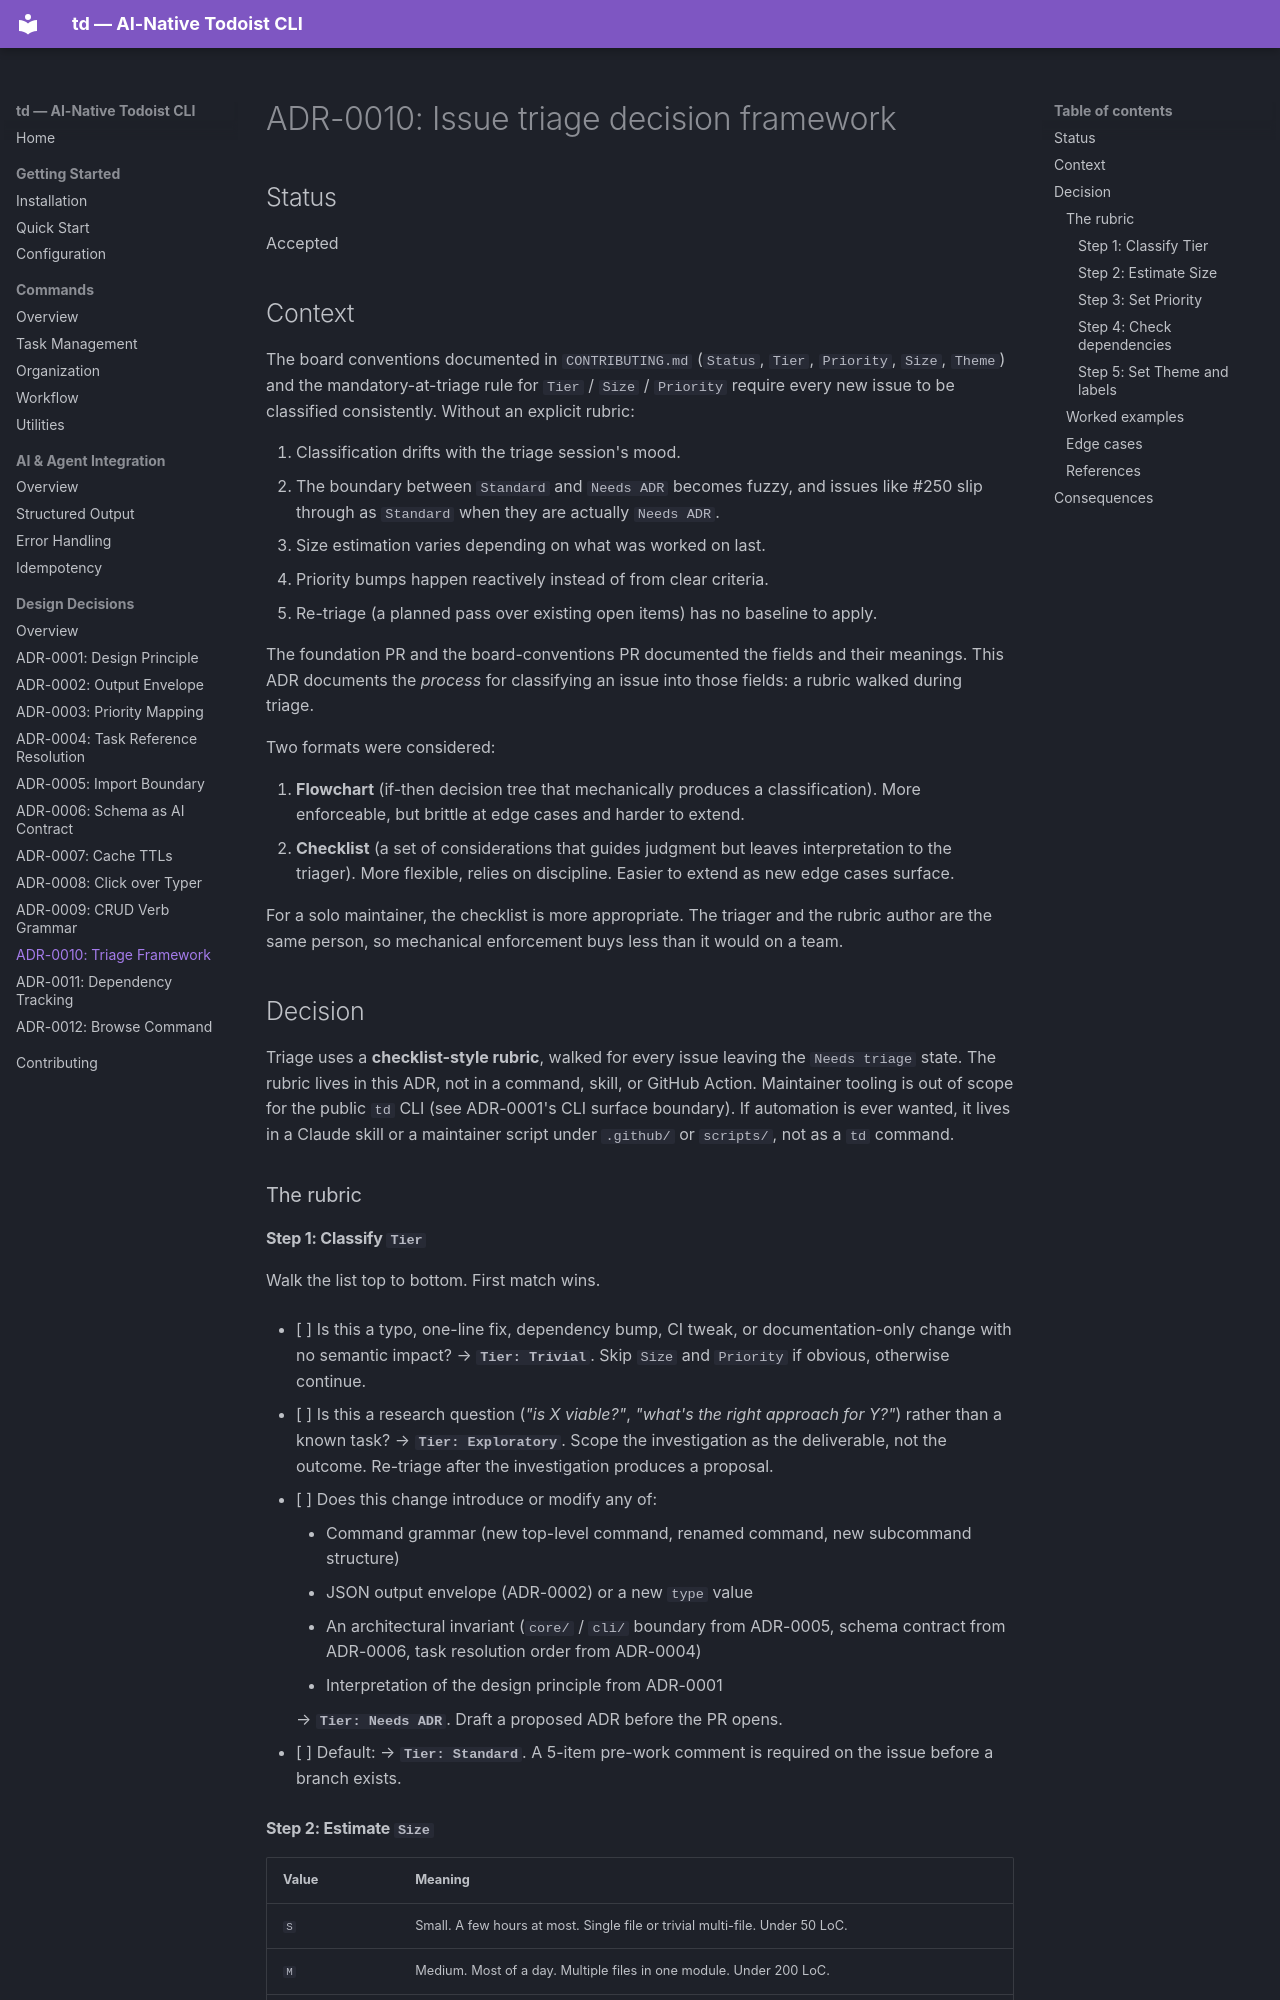

repository: craigmccaskill/todoist-cli · page: decisions/0010-triage-framework/index.html · generator: mkdocs

# ADR-0010: Issue triage decision framework

## Status

Accepted

## Context

The board conventions documented in `CONTRIBUTING.md` (`Status`,
`Tier`, `Priority`, `Size`, `Theme`) and the mandatory-at-triage rule
for `Tier` / `Size` / `Priority` require every new issue to be
classified consistently. Without an explicit rubric:

1. Classification drifts with the triage session's mood.
2. The boundary between `Standard` and `Needs ADR` becomes fuzzy,
   and issues like #250 slip through as `Standard` when they are
   actually `Needs ADR`.
3. Size estimation varies depending on what was worked on last.
4. Priority bumps happen reactively instead of from clear criteria.
5. Re-triage (a planned pass over existing open items) has no
   baseline to apply.

The foundation PR and the board-conventions PR documented the
fields and their meanings. This ADR documents the *process* for
classifying an issue into those fields: a rubric walked during
triage.

Two formats were considered:

1. **Flowchart** (if-then decision tree that mechanically produces a
   classification). More enforceable, but brittle at edge cases and
   harder to extend.
2. **Checklist** (a set of considerations that guides judgment but
   leaves interpretation to the triager). More flexible, relies on
   discipline. Easier to extend as new edge cases surface.

For a solo maintainer, the checklist is more appropriate. The
triager and the rubric author are the same person, so mechanical
enforcement buys less than it would on a team.

## Decision

Triage uses a **checklist-style rubric**, walked for every issue
leaving the `Needs triage` state. The rubric lives in this ADR,
not in a command, skill, or GitHub Action. Maintainer tooling is
out of scope for the public `td` CLI (see ADR-0001's CLI surface
boundary). If automation is ever wanted, it lives in a Claude
skill or a maintainer script under `.github/` or `scripts/`, not
as a `td` command.

### The rubric

#### Step 1: Classify `Tier`

Walk the list top to bottom. First match wins.

- [ ] Is this a typo, one-line fix, dependency bump, CI tweak, or
      documentation-only change with no semantic impact?
      → **`Tier: Trivial`**. Skip `Size` and `Priority` if obvious,
      otherwise continue.

- [ ] Is this a research question (*"is X viable?"*, *"what's the
      right approach for Y?"*) rather than a known task?
      → **`Tier: Exploratory`**. Scope the investigation as the
      deliverable, not the outcome. Re-triage after the investigation
      produces a proposal.

- [ ] Does this change introduce or modify any of:
      - Command grammar (new top-level command, renamed command,
        new subcommand structure)
      - JSON output envelope (ADR-0002) or a new `type` value
      - An architectural invariant (`core/` / `cli/` boundary from
        ADR-0005, schema contract from ADR-0006, task resolution
        order from ADR-0004)
      - Interpretation of the design principle from ADR-0001

      → **`Tier: Needs ADR`**. Draft a proposed ADR before the PR
      opens.

- [ ] Default:
      → **`Tier: Standard`**. A 5-item pre-work comment is required
      on the issue before a branch exists.
